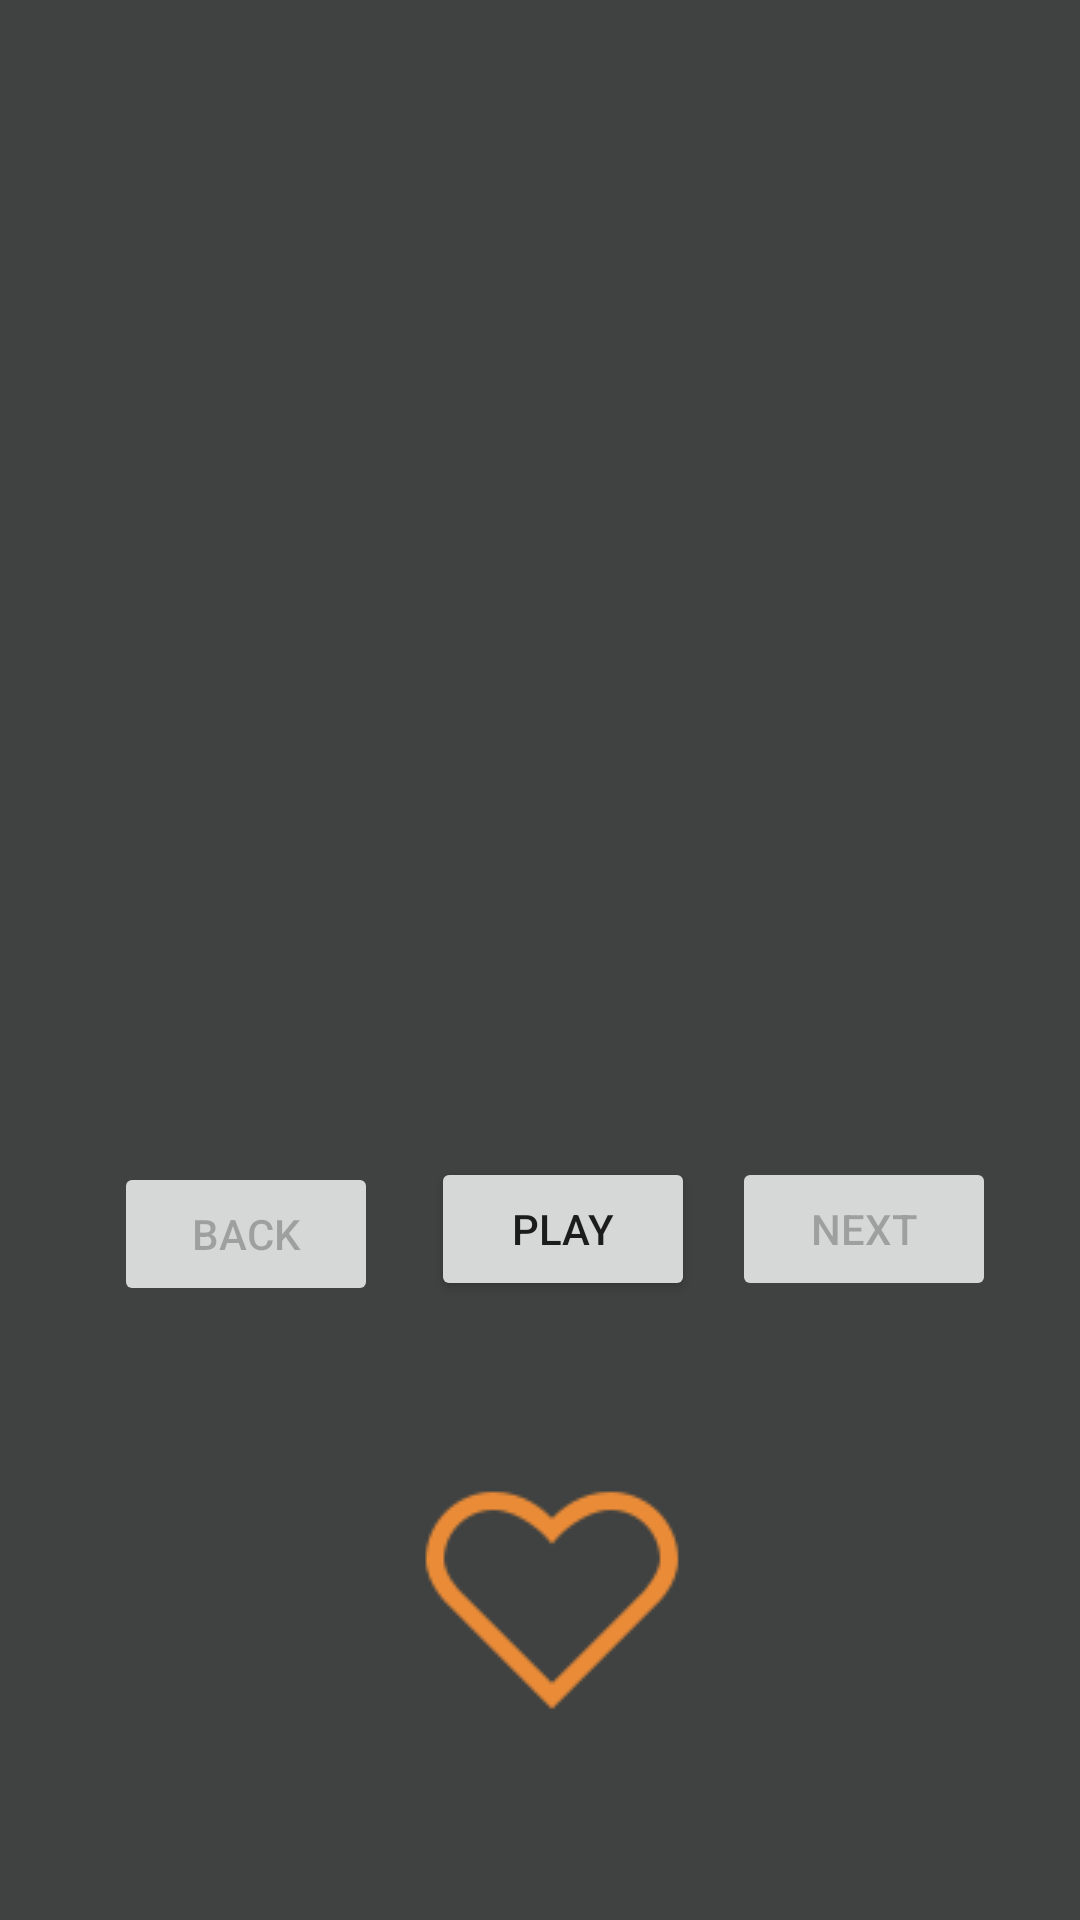

Produce the Android XML layout that renders to this screen, including the resource entries it uses.
<!-- AndroidManifest.xml: application theme Theme.Tp8REDO -->
<!-- res/layout/activity_main.xml -->
<androidx.constraintlayout.widget.ConstraintLayout xmlns:android="http://schemas.android.com/apk/res/android"
    xmlns:app="http://schemas.android.com/apk/res-auto"
    xmlns:tools="http://schemas.android.com/tools"
    android:layout_width="match_parent"
    android:layout_height="match_parent"
    android:orientation="vertical"
    android:padding="16dp"
    android:background="#404241"
    >


    <ImageView
        android:id="@+id/audioFileImageView"
        android:layout_width="317dp"
        android:layout_height="282dp"
        android:layout_gravity="center_horizontal"

        android:src="@drawable/music"
        app:layout_constraintBottom_toBottomOf="parent"
        app:layout_constraintEnd_toEndOf="parent"
        app:layout_constraintHorizontal_bias="0.41"
        app:layout_constraintStart_toStartOf="parent"
        app:layout_constraintTop_toTopOf="parent"
        app:layout_constraintVertical_bias="0.0" />

    <TextView
        android:id="@+id/audioFileNameTextView"
        android:layout_width="wrap_content"
        android:layout_height="wrap_content"
        android:layout_gravity="center_horizontal"
        android:text=""
        android:textColor="#fff"
        android:textSize="18sp"
        android:textStyle="bold"
        app:layout_constraintBottom_toBottomOf="parent"
        app:layout_constraintEnd_toEndOf="parent"
        app:layout_constraintHorizontal_bias="0.498"
        app:layout_constraintStart_toStartOf="parent"
        app:layout_constraintTop_toTopOf="parent"
        app:layout_constraintVertical_bias="0.517" />

    <Button
        android:id="@+id/previousButton"
        android:layout_width="wrap_content"
        android:layout_height="wrap_content"
        android:enabled="false"
        android:text="back"

        app:layout_constraintBottom_toBottomOf="parent"
        app:layout_constraintEnd_toEndOf="parent"
        app:layout_constraintHorizontal_bias="0.092"
        app:layout_constraintStart_toStartOf="parent"
        app:layout_constraintTop_toTopOf="parent"
        app:layout_constraintVertical_bias="0.663" />

    <Button
        android:id="@+id/playButton"
        android:layout_width="wrap_content"
        android:layout_height="wrap_content"
        android:text="Play"
        app:layout_constraintBottom_toBottomOf="parent"
        app:layout_constraintEnd_toEndOf="parent"
        app:layout_constraintHorizontal_bias="0.532"
        app:layout_constraintStart_toStartOf="parent"
        app:layout_constraintTop_toTopOf="parent"
        app:layout_constraintVertical_bias="0.66" />

    <Button
        android:id="@+id/nextButton"
        android:layout_width="wrap_content"
        android:layout_height="wrap_content"
        android:enabled="false"
        android:text="Next"
        app:layout_constraintBottom_toBottomOf="parent"
        app:layout_constraintEnd_toEndOf="parent"
        app:layout_constraintHorizontal_bias="0.95"
        app:layout_constraintStart_toStartOf="parent"
        app:layout_constraintTop_toTopOf="parent"
        app:layout_constraintVertical_bias="0.66" />

    <ImageButton
        android:id="@+id/favoriteButton"
        android:layout_width="wrap_content"
        android:layout_height="wrap_content"
        android:layout_gravity="center_horizontal"
        android:src="@drawable/heart"
        android:background="@null"
        app:layout_constraintBottom_toBottomOf="parent"
        app:layout_constraintEnd_toEndOf="parent"
        app:layout_constraintHorizontal_bias="0.517"
        app:layout_constraintStart_toStartOf="parent"
        app:layout_constraintTop_toTopOf="parent"
        app:layout_constraintVertical_bias="0.911" />

</androidx.constraintlayout.widget.ConstraintLayout>
<!-- resources referenced by this layout -->
<resources>
  <!-- drawable heart: png bitmap (drawable, 2753 bytes) -->
  <style name="Theme.Tp8REDO" parent="Theme.MaterialComponents.DayNight.DarkActionBar">
          
          <item name="colorPrimary">@color/purple_500</item>
          <item name="colorPrimaryVariant">@color/purple_700</item>
          <item name="colorOnPrimary">@color/white</item>
          
          <item name="colorSecondary">@color/teal_200</item>
          <item name="colorSecondaryVariant">@color/teal_700</item>
          <item name="colorOnSecondary">@color/black</item>
          
          <item name="android:statusBarColor">?attr/colorPrimaryVariant</item>
          
      </style>
  <color name="purple_500">#ea8b37</color>
  <color name="purple_700">#df6330</color>
  <color name="white">#FFFFFFFF</color>
  <color name="teal_200">#FF03DAC5</color>
  <color name="teal_700">#FF018786</color>
  <color name="black">#FF000000</color>
</resources>
